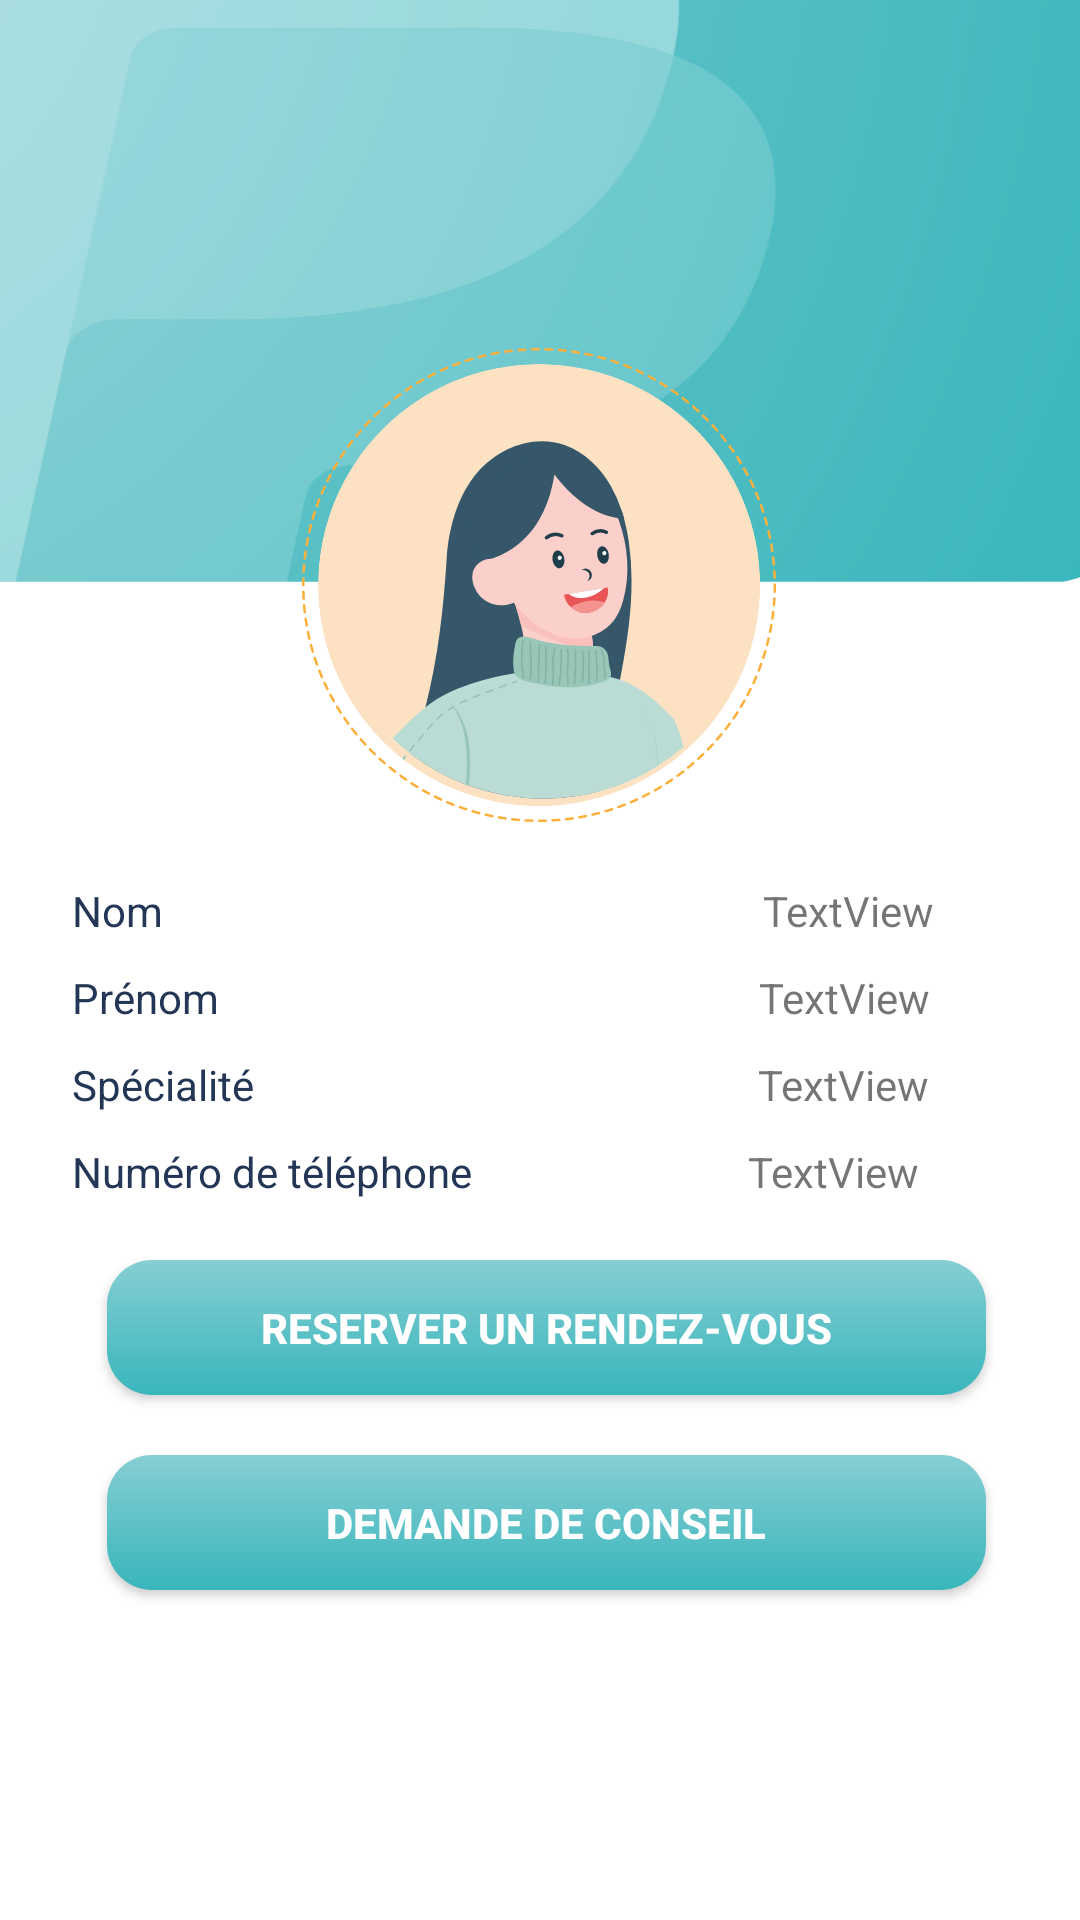

Write the Android layout XML for this screen, with the resource values it uses.
<!-- AndroidManifest.xml: application theme Theme.ProjetTDM -->
<!-- res/layout/fragment_medecin.xml -->
<?xml version="1.0" encoding="utf-8"?>
<FrameLayout xmlns:android="http://schemas.android.com/apk/res/android"
    xmlns:tools="http://schemas.android.com/tools"
    android:layout_width="match_parent"
    android:layout_height="match_parent"
    xmlns:app="http://schemas.android.com/apk/res-auto"
    tools:context=".medecin.medecinFragment">

    <androidx.constraintlayout.widget.ConstraintLayout
        android:layout_width="match_parent"
        android:layout_height="match_parent">

        <androidx.appcompat.widget.AppCompatButton
            android:id="@+id/rendezVous"
            android:layout_width="293dp"
            android:layout_height="45dp"
            android:layout_marginTop="20dp"
            android:width="200dp"
            android:background="@drawable/gredient_radial"
            android:text="Reserver un rendez-vous"
            android:textColor="#FFFF"
            android:textStyle="bold"
            app:layout_constraintEnd_toEndOf="parent"
            app:layout_constraintHorizontal_bias="0.533"
            app:layout_constraintStart_toStartOf="parent"
            app:layout_constraintTop_toBottomOf="@+id/textView6" />

        <TextView
            android:id="@+id/textView7"
            android:layout_width="wrap_content"
            android:layout_height="wrap_content"
            android:layout_marginStart="24dp"
            android:layout_marginLeft="24dp"
            android:layout_marginTop="10dp"
            android:text="Spécialité"
            android:textColor="#243656"
            app:layout_constraintStart_toStartOf="parent"
            app:layout_constraintTop_toBottomOf="@+id/textView5" />

        <TextView
            android:id="@+id/textView5"
            android:layout_width="wrap_content"
            android:layout_height="wrap_content"
            android:layout_marginStart="24dp"
            android:layout_marginLeft="24dp"
            android:layout_marginTop="10dp"
            android:text="Prénom"
            android:textColor="#243656"
            app:layout_constraintStart_toStartOf="parent"
            app:layout_constraintTop_toBottomOf="@+id/textView4" />

        <TextView
            android:id="@+id/textView6"
            android:layout_width="wrap_content"
            android:layout_height="wrap_content"
            android:layout_marginStart="24dp"
            android:layout_marginLeft="24dp"
            android:layout_marginTop="10dp"
            android:text="Numéro de téléphone"
            android:textColor="#243656"
            app:layout_constraintStart_toStartOf="parent"
            app:layout_constraintTop_toBottomOf="@+id/textView7" />

        <ImageView
            android:id="@+id/imageView5"
            android:layout_width="421dp"
            android:layout_height="195dp"
            app:srcCompat="@drawable/ic_header"
            app:layout_constraintEnd_toEndOf="parent"
            app:layout_constraintStart_toStartOf="parent"
            app:layout_constraintTop_toTopOf="parent"
            tools:ignore="VectorDrawableCompat" />

        <ImageView
            android:id="@+id/imageView2"
            android:layout_width="158dp"
            android:layout_height="158dp"
            android:layout_marginTop="52dp"
            app:srcCompat="@drawable/ic_avatar"
            app:layout_constraintBottom_toBottomOf="@+id/imageView5"
            app:layout_constraintEnd_toEndOf="parent"
            app:layout_constraintHorizontal_bias="0.498"
            app:layout_constraintStart_toStartOf="parent"
            app:layout_constraintTop_toBottomOf="@+id/imageView5"
            tools:ignore="VectorDrawableCompat" />

        <TextView
            android:id="@+id/textView4"
            android:layout_width="wrap_content"
            android:layout_height="wrap_content"
            android:layout_marginStart="24dp"

            android:layout_marginLeft="24dp"
            android:layout_marginTop="20dp"
            android:text="Nom"
            android:textColor="#243656"
            app:layout_constraintStart_toStartOf="parent"
            app:layout_constraintTop_toBottomOf="@+id/imageView2" />

        <TextView
            android:id="@+id/nomDoc"
            android:layout_width="wrap_content"
            android:layout_height="wrap_content"
            android:layout_marginStart="200dp"
            android:layout_marginLeft="200dp"
            android:text="TextView"
            app:layout_constraintBaseline_toBaselineOf="@+id/textView4"
            app:layout_constraintStart_toEndOf="@+id/textView4" />

        <TextView
            android:id="@+id/numDoc"
            android:layout_width="wrap_content"
            android:layout_height="wrap_content"
            android:layout_marginStart="92dp"
            android:layout_marginLeft="92dp"
            android:text="TextView"
            app:layout_constraintBaseline_toBaselineOf="@+id/textView6"
            app:layout_constraintStart_toEndOf="@+id/textView6" />

        <TextView
            android:id="@+id/specDoc"
            android:layout_width="wrap_content"
            android:layout_height="wrap_content"
            android:layout_marginStart="168dp"
            android:layout_marginLeft="168dp"
            android:text="TextView"
            app:layout_constraintBaseline_toBaselineOf="@+id/textView7"
            app:layout_constraintStart_toEndOf="@+id/textView7" />

        <TextView
            android:id="@+id/prenomDoc"
            android:layout_width="wrap_content"
            android:layout_height="wrap_content"
            android:layout_marginStart="180dp"
            android:layout_marginLeft="180dp"
            android:text="TextView"
            app:layout_constraintBaseline_toBaselineOf="@+id/textView5"
            app:layout_constraintStart_toEndOf="@+id/textView5" />

        <androidx.appcompat.widget.AppCompatButton
            android:id="@+id/conseil"
            android:layout_width="293dp"
            android:layout_height="45dp"
            android:layout_marginTop="20dp"
            android:width="200dp"
            android:background="@drawable/gredient_radial"
            android:text="Demande de conseil"
            android:textColor="#FFFF"
            android:textStyle="bold"
            app:layout_constraintEnd_toEndOf="parent"
            app:layout_constraintHorizontal_bias="0.0"
            app:layout_constraintStart_toStartOf="@+id/rendezVous"
            app:layout_constraintTop_toBottomOf="@+id/rendezVous" />
    </androidx.constraintlayout.widget.ConstraintLayout>
</FrameLayout>
<!-- resources referenced by this layout -->
<resources>
  <!-- drawable gredient_radial (drawable) -->
  <?xml version="1.0" encoding="utf-8"?>
  <shape xmlns:android="http://schemas.android.com/apk/res/android"
      android:padding="15dp"
  
      android:shape="rectangle"
      >
  
      <gradient
          android:type="linear"
          android:angle="-45"
          android:startColor="#86CED3"
          android:endColor="#38B6BC" />
      <corners android:topRightRadius="15dp"
          android:topLeftRadius="15dp"
          android:bottomLeftRadius="15dp"
          android:bottomRightRadius="15dp"
  
          />
  </shape>
  <!-- drawable ic_avatar: vector/xml drawable (drawable, 32933 chars, omitted) -->
  <!-- drawable ic_header: vector/xml drawable (drawable, 2861 chars, omitted) -->
  <style name="Theme.ProjetTDM" parent="Theme.MaterialComponents.DayNight.DarkActionBar">
          
  
          <item name="colorOnPrimary">@color/white</item>
          
          <item name="colorSecondary">@color/teal_200</item>
          <item name="colorSecondaryVariant">@color/teal_700</item>
          <item name="colorOnSecondary">@color/black</item>
          
          <item name="android:statusBarColor" tools:targetApi="l">?attr/colorPrimaryVariant</item>
          
      </style>
  <!-- not gathered from this repository: default colours our renderer supplied (Android Studio template values) -->
  <color name="teal_200">#FF03DAC5</color>
  <color name="teal_700">#FF018786</color>
  <color name="black">#FF000000</color>
  <color name="white">#FFFFFFFF</color>
</resources>
